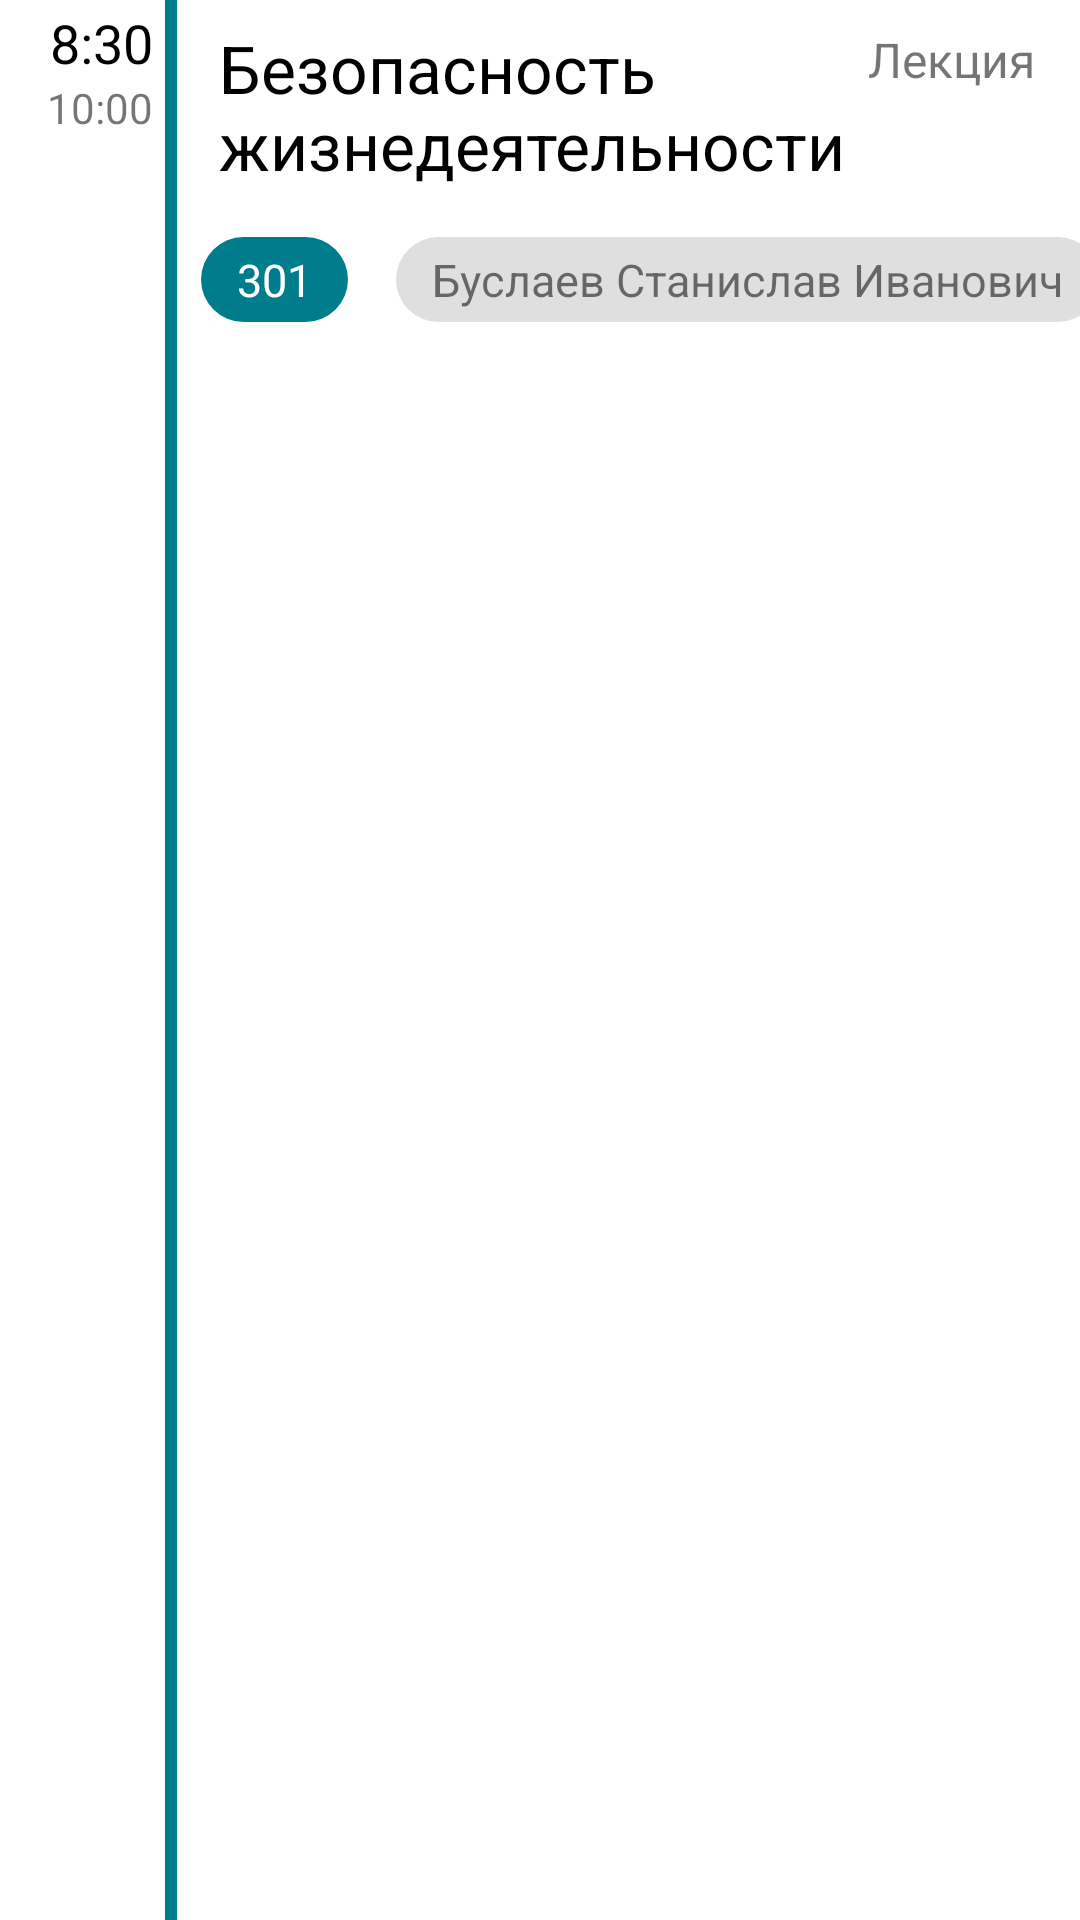

Layout XML and referenced resources for this Android screen:
<!-- AndroidManifest.xml: application theme AppTheme -->
<!-- res/layout/schedule_row_layout.xml -->
<?xml version="1.0" encoding="utf-8"?>
<LinearLayout xmlns:android="http://schemas.android.com/apk/res/android"
    xmlns:app="http://schemas.android.com/apk/res-auto"
    xmlns:tools="http://schemas.android.com/tools"
    android:id="@+id/linearLayout"
    android:layout_width="match_parent"
    android:layout_height="match_parent"
    android:background="#FFFFFF"
    android:backgroundTintMode="src_over"
    android:maxHeight="200dp"
    android:minHeight="100dp"
    android:orientation="horizontal">

    <LinearLayout
        android:layout_width="55dp"
        android:layout_height="match_parent"
        android:orientation="vertical">

        <TextView
            android:id="@+id/schedulePairStart"
            android:layout_width="match_parent"
            android:layout_height="wrap_content"
            android:layout_marginTop="2dp"
            android:layout_marginEnd="4dp"
            android:gravity="clip_vertical|end"
            android:text="8:30"
            android:textColor="@android:color/black"
            android:textSize="18sp" />

        <TextView
            android:id="@+id/schedulePairEnd"
            android:layout_width="match_parent"
            android:layout_height="wrap_content"
            android:layout_marginEnd="4dp"
            android:gravity="center_vertical|end"
            android:text="10:00" />
    </LinearLayout>

    <ImageView
        android:id="@+id/imageView3"
        android:layout_width="4dp"
        android:layout_height="match_parent"
        android:layout_weight="0"
        app:srcCompat="@color/colorPrimary"
        android:contentDescription="TODO" />

    <android.support.constraint.ConstraintLayout
        android:id="@+id/scheduleConstraint"
        android:layout_width="match_parent"
        android:layout_height="wrap_content"
        android:layout_weight="1">

        <TextView
            android:id="@+id/schedulePairName"
            android:layout_width="wrap_content"
            android:layout_height="wrap_content"
            android:layout_marginStart="14dp"
            android:layout_marginTop="8dp"
            android:maxWidth="250dp"
            android:text="Безопасность жизнедеятельности"
            android:textColor="@android:color/black"
            android:textSize="22sp"
            app:layout_constraintStart_toStartOf="parent"
            app:layout_constraintTop_toTopOf="parent" />

        <TextView
            android:id="@+id/schedulePairType"
            android:layout_width="wrap_content"
            android:layout_height="wrap_content"
            android:layout_marginTop="9dp"
            android:layout_marginEnd="15dp"
            android:text="Лекция"
            android:textSize="16sp"
            app:layout_constraintEnd_toEndOf="parent"
            app:layout_constraintTop_toTopOf="parent" />

        <TextView
            android:id="@+id/schedulePairClass"
            android:layout_width="wrap_content"
            android:layout_height="wrap_content"
            android:layout_marginStart="8dp"
            android:layout_marginTop="16dp"
            android:background="@drawable/schedule_class_background"
            android:gravity="center"
            android:text="301"
            android:textColor="@android:color/white"
            android:textSize="15sp"
            app:layout_constraintStart_toStartOf="parent"
            app:layout_constraintTop_toBottomOf="@+id/schedulePairName" />

        <TextView
            android:id="@+id/schedulePrepodName"
            android:layout_width="wrap_content"
            android:layout_height="wrap_content"
            android:layout_marginStart="16dp"
            android:layout_marginTop="16dp"
            android:layout_marginBottom="16dp"
            android:background="@drawable/schedule_prepod_background"
            android:text="Буслаев Станислав Иванович"
            android:textSize="15sp"
            app:layout_constraintBottom_toBottomOf="parent"
            app:layout_constraintStart_toEndOf="@+id/schedulePairClass"
            app:layout_constraintTop_toBottomOf="@+id/schedulePairName" />
    </android.support.constraint.ConstraintLayout>

</LinearLayout>
<!-- resources referenced by this layout -->
<resources>
  <color name="colorPrimary">#007D8C</color>
  <!-- drawable schedule_class_background (drawable) -->
  <?xml version="1.0" encoding="utf-8"?>
  <shape xmlns:android="http://schemas.android.com/apk/res/android"
      android:shape="rectangle" >
  
      <solid android:color="@color/colorPrimary" />
  
      <padding android:bottom="4dp"
          android:top="4dp"
          android:left="12dp"
          android:right="12dp"/>
  
      <corners android:radius="20dp" />
  
  </shape>
  <!-- drawable schedule_prepod_background (drawable) -->
  <?xml version="1.0" encoding="utf-8"?>
  <shape xmlns:android="http://schemas.android.com/apk/res/android"
      android:shape="rectangle" >
  
      <solid android:color="#DFDFDF" />
  
      <padding android:bottom="4dp"
          android:top="4dp"
          android:left="12dp"
          android:right="12dp"/>
  
      <corners android:radius="20dp" />
  
  </shape>
  <style name="AppTheme" parent="Theme.AppCompat.Light.DarkActionBar">
          
          <item name="colorPrimary">@color/colorPrimary</item>
          <item name="colorPrimaryDark">@color/colorPrimaryDark</item>
          <item name="colorAccent">@color/colorAccent</item>
      </style>
  <color name="colorPrimaryDark">#00505F</color>
  <color name="colorAccent">#D81B60</color>
</resources>
